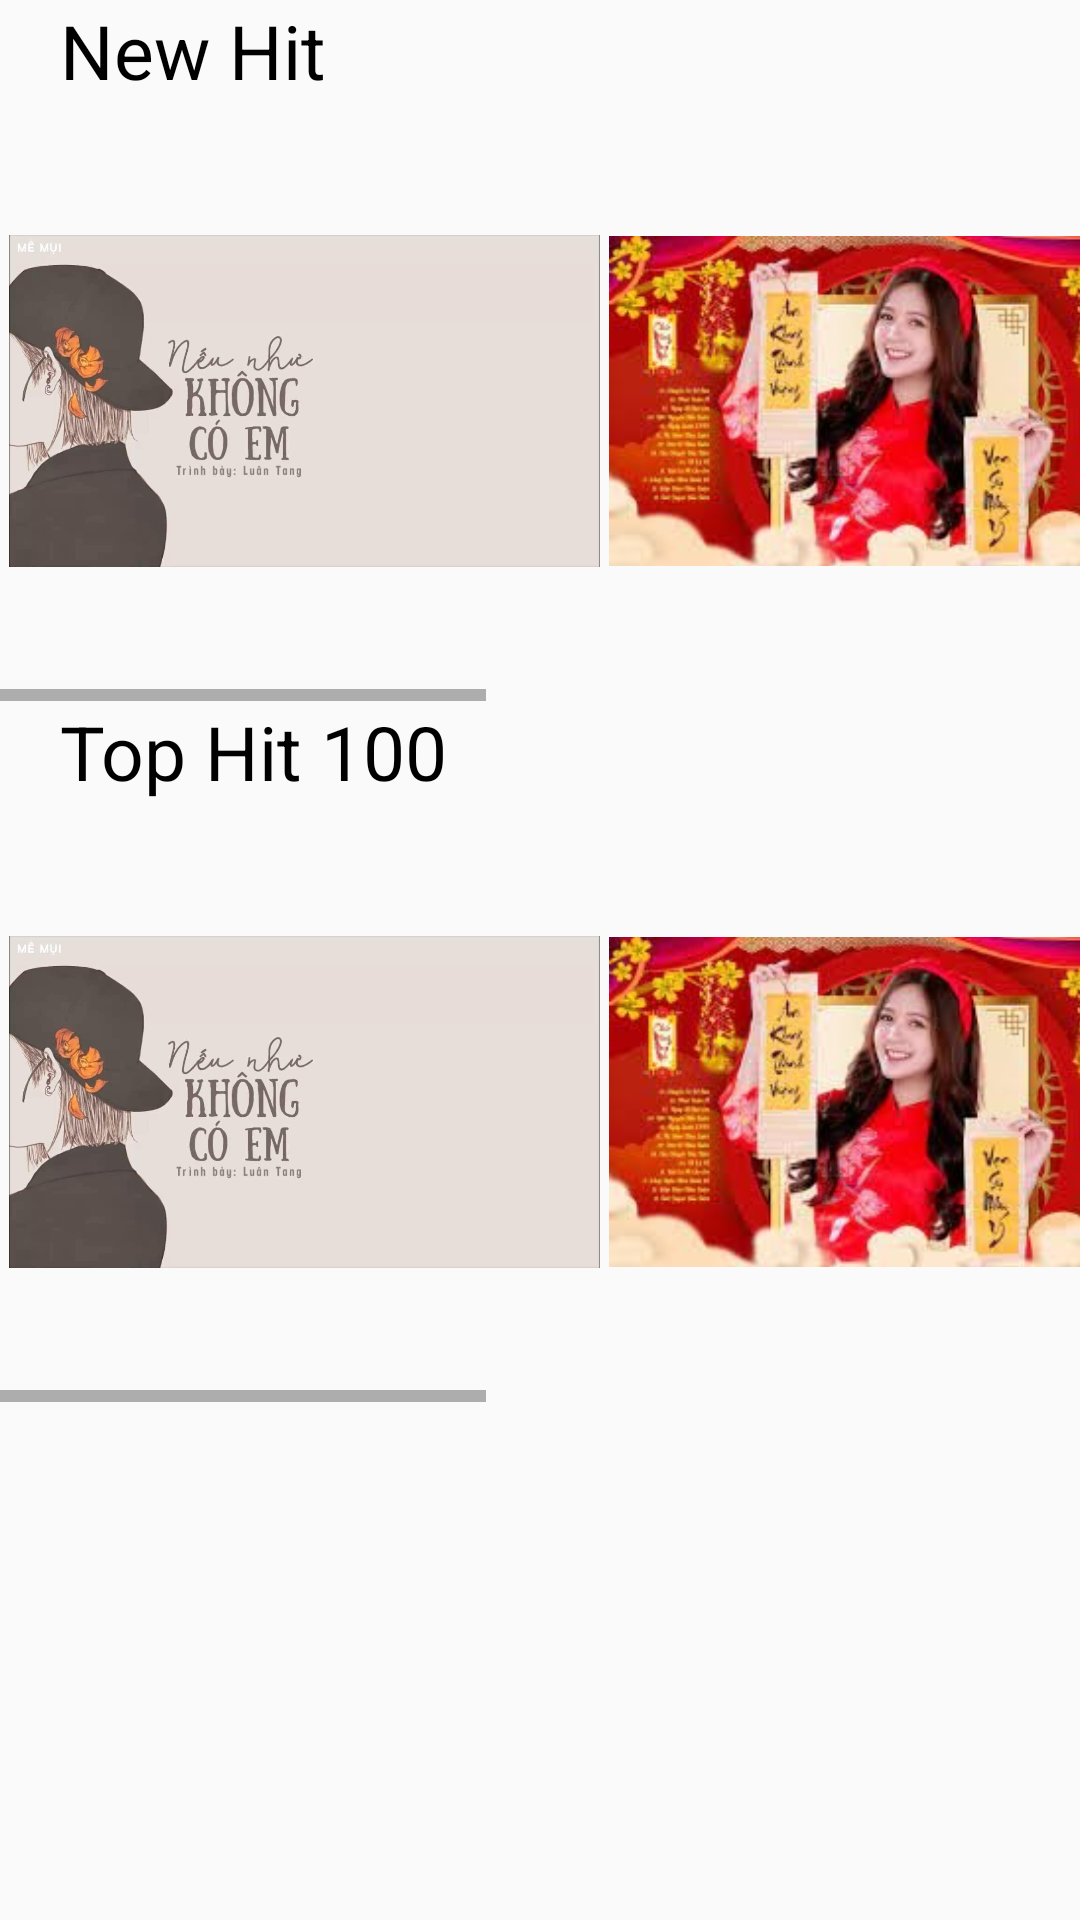

Android layout source for this screen:
<!-- AndroidManifest.xml: application theme Theme.AppCompat.DayNight.DarkActionBar -->
<!-- res/layout/fragment_home.xml -->
<?xml version="1.0" encoding="utf-8"?>
<androidx.constraintlayout.widget.ConstraintLayout xmlns:android="http://schemas.android.com/apk/res/android"
    xmlns:tools="http://schemas.android.com/tools"
    xmlns:app="http://schemas.android.com/apk/res-auto"
    android:id="@+id/frameLayout"
    android:layout_width="match_parent"
    android:layout_height="match_parent"
    tools:context=".fragment.HomeFragment">
    <TextView
        android:id="@+id/txtNewHit"
        android:layout_width="match_parent"
        android:layout_height="wrap_content"
        android:text="New Hit"
        android:textColor="@color/black"
        android:textSize="25sp"
        android:paddingLeft="20dp"
        app:layout_constraintTop_toTopOf="parent"
        app:layout_constraintLeft_toLeftOf="parent"/>

    <HorizontalScrollView
        android:id="@+id/scvNewHit"
        android:layout_width="match_parent"
        android:layout_height="wrap_content"
        app:layout_constraintLeft_toLeftOf="parent"
        app:layout_constraintTop_toBottomOf="@+id/txtNewHit">
        <LinearLayout
            android:layout_width="wrap_content"
            android:layout_height="wrap_content">
            <ImageView
                android:layout_width="200dp"
                android:layout_height="200dp"
                android:src="@drawable/nnkce"
                android:paddingLeft="3dp"/>
            <ImageView
                android:layout_width="200dp"
                android:layout_height="200dp"
                android:src="@drawable/a"
                android:paddingLeft="3dp"/>
            <ImageView
                android:layout_width="200dp"
                android:layout_height="200dp"
                android:src="@drawable/b"
                android:paddingLeft="3dp"/>
            <ImageView
                android:layout_width="200dp"
                android:layout_height="200dp"
                android:src="@drawable/nnkce"
                android:paddingLeft="3dp"/>
        </LinearLayout>
    </HorizontalScrollView>
    <TextView
        android:id="@+id/txtBXH"
        android:layout_width="match_parent"
        android:layout_height="wrap_content"
        android:text="Top Hit 100"
        android:textColor="@color/black"
        android:textSize="25sp"
        android:paddingLeft="20dp"
        app:layout_constraintTop_toBottomOf="@+id/scvNewHit"
        app:layout_constraintLeft_toLeftOf="parent"
        />
    <HorizontalScrollView
        android:id="@+id/scvBXH"
        android:layout_width="wrap_content"
        android:layout_height="wrap_content"
        app:layout_constraintLeft_toLeftOf="parent"
        app:layout_constraintTop_toBottomOf="@+id/txtBXH">
        <LinearLayout
            android:layout_width="wrap_content"
            android:layout_height="wrap_content">
            <ImageView
                android:layout_width="200dp"
                android:layout_height="200dp"
                android:src="@drawable/nnkce"
                android:paddingLeft="3dp"/>
            <ImageView
                android:layout_width="200dp"
                android:layout_height="200dp"
                android:src="@drawable/a"
                android:paddingLeft="3dp"/>
            <ImageView
                android:layout_width="200dp"
                android:layout_height="200dp"
                android:src="@drawable/b"
                android:paddingLeft="3dp"/>
            <ImageView
                android:layout_width="200dp"
                android:layout_height="200dp"
                android:src="@drawable/nnkce"
                android:paddingLeft="3dp"/>
        </LinearLayout>
    </HorizontalScrollView>
</androidx.constraintlayout.widget.ConstraintLayout>
<!-- resources referenced by this layout -->
<resources>
  <!-- drawable a: jpg bitmap (drawable, 17168 bytes) -->
  <!-- drawable b: jpg bitmap (drawable, 19429 bytes) -->
  <!-- drawable nnkce: jpg bitmap (drawable, 48433 bytes) -->
  <!-- not gathered from this repository: default colours our renderer supplied (Android Studio template values) -->
  <color name="black">#FF000000</color>
</resources>
